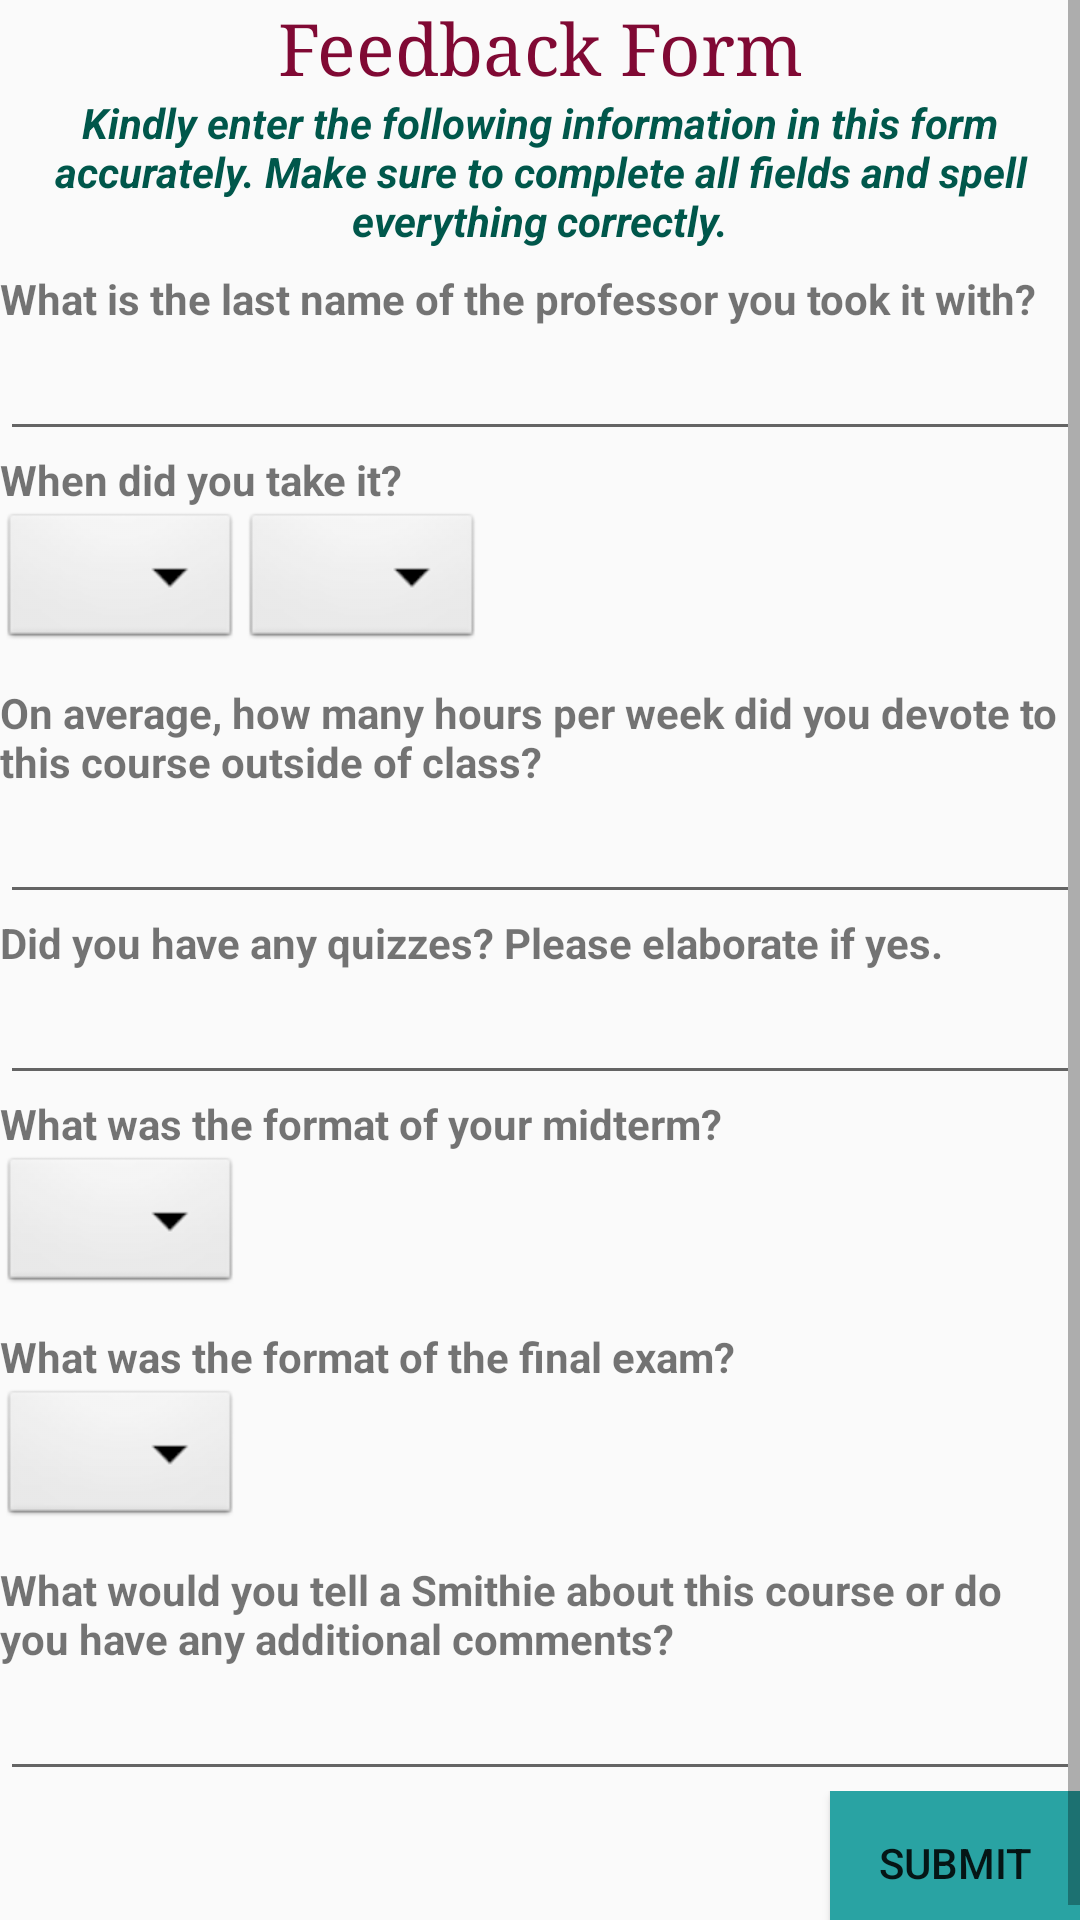

Android layout source for this screen:
<!-- AndroidManifest.xml: application theme AppTheme -->
<!-- res/layout/activity_feedback_form.xml -->
<?xml version="1.0" encoding="utf-8"?>
<LinearLayout xmlns:android="http://schemas.android.com/apk/res/android"
    xmlns:app="http://schemas.android.com/apk/res-auto"
    xmlns:tools="http://schemas.android.com/tools"
    android:layout_width="match_parent"
    android:layout_height="match_parent"
    android:orientation="vertical"
    tools:context=".FeedbackForm">




    <ScrollView
        android:layout_width="match_parent"
        android:layout_height="match_parent">

        <LinearLayout
            android:layout_width="match_parent"
            android:layout_height="wrap_content"
            android:orientation="vertical">

            <TextView
                android:id="@+id/InstTitle"
                android:layout_width="match_parent"
                android:layout_height="wrap_content"
                android:gravity="center"
                android:text="@string/InstTitle"
                android:textColor="@color/colorAccent"
                android:textFontWeight="2"
                android:textSize="24sp"
                android:textStyle="bold"
                android:typeface="normal"
                app:fontFamily="serif" />

            <TextView
                android:id="@+id/Instructions"
                android:layout_width="match_parent"
                android:layout_height="wrap_content"
                android:gravity="center"
                android:paddingBottom="7dp"
                android:text="@string/Instructions"
                android:textAllCaps="false"
                android:textColor="@color/colorPrimaryDark"
                android:textStyle="bold|italic" />

            <TextView
                android:id="@+id/Q1"
                android:layout_width="match_parent"
                android:layout_height="wrap_content"
                android:text="@string/Question1"
                android:textStyle="bold" />

            <EditText
                android:id="@+id/Q1Answer"
                android:layout_width="match_parent"
                android:layout_height="wrap_content"
                android:ems="10"
                android:inputType="textPersonName"
                android:text="" />

            <TextView
                android:id="@+id/Q2"
                android:layout_width="match_parent"
                android:layout_height="wrap_content"
                android:text="@string/Question2"
                android:textStyle="bold" />

            <LinearLayout
                android:layout_width="match_parent"
                android:layout_height="wrap_content"
                android:orientation="horizontal">

                <Spinner
                    android:id="@+id/semester"
                    android:layout_width="wrap_content"
                    android:layout_height="wrap_content"
                    android:layout_marginBottom="10dp"
                    android:background="@android:drawable/btn_dropdown"
                    android:spinnerMode="dropdown" />

                <Spinner
                    android:id="@+id/year"
                    android:layout_width="wrap_content"
                    android:layout_height="wrap_content"
                    android:layout_marginBottom="10dp"
                    android:background="@android:drawable/btn_dropdown"
                    android:spinnerMode="dropdown" />

            </LinearLayout>

            <TextView
                android:id="@+id/Q3"
                android:layout_width="match_parent"
                android:layout_height="wrap_content"
                android:text="@string/Question3"
                android:textStyle="bold" />

            <EditText
                android:id="@+id/Q3Answer"
                android:layout_width="match_parent"
                android:layout_height="wrap_content"
                android:ems="10"
                android:inputType="textPersonName"
                android:text="" />

            <TextView
                android:id="@+id/Q4"
                android:layout_width="match_parent"
                android:layout_height="wrap_content"
                android:text="@string/Question4"
                android:textStyle="bold" />

        <LinearLayout
            android:layout_width="match_parent"
            android:layout_height="wrap_content"
            android:orientation="vertical">

            <EditText
                android:id="@+id/quizzesAnswer"
                android:layout_width="match_parent"
                android:layout_height="wrap_content"
                android:ems="10"
                android:inputType="textPersonName"
                android:text="" />


        </LinearLayout>

            <TextView
                android:id="@+id/Q5"
                android:layout_width="match_parent"
                android:layout_height="wrap_content"
                android:text="@string/Question5"
                android:textStyle="bold" />

            <Spinner
                android:id="@+id/midtermInput"
                android:layout_width="wrap_content"
                android:layout_height="wrap_content"
                android:layout_marginBottom="10dp"
                android:background="@android:drawable/btn_dropdown"
                android:spinnerMode="dropdown" />

            <TextView
                android:id="@+id/Q6"
                android:layout_width="match_parent"
                android:layout_height="wrap_content"
                android:text="@string/Question6"
                android:textStyle="bold" />

            <Spinner
                android:id="@+id/finalInput"
                android:layout_width="wrap_content"
                android:layout_height="wrap_content"
                android:layout_marginBottom="10dp"
                android:background="@android:drawable/btn_dropdown"
                android:spinnerMode="dropdown" />
            <TextView
                android:id="@+id/Q8"
                android:layout_width="match_parent"
                android:layout_height="wrap_content"
                android:text="@string/Question8"
                android:textStyle="bold" />
            <EditText
                android:id="@+id/comments"
                android:layout_width="match_parent"
                android:layout_height="wrap_content"
                android:ems="10"
                android:inputType="textPersonName"
                android:text="" />

            <RelativeLayout
                android:layout_width="match_parent"
                android:layout_height="wrap_content">

                <Button
                    android:id="@+id/button"
                    android:layout_width="250px"
                    android:layout_height="wrap_content"
                    android:layout_alignParentRight="true"
                    android:layout_alignParentBottom="true"
                    android:background="@color/colorPrimary"
                    android:onClick="feedbackSubmit"

                    android:text="@string/welcomepagesubmit" />

            </RelativeLayout>
        </LinearLayout>
    </ScrollView>
</LinearLayout>
<!-- resources referenced by this layout -->
<resources>
  <color name="colorAccent">#800934</color>
  <color name="colorPrimary">#29a3a3</color>
  <color name="colorPrimaryDark">#00574b</color>
  <string name="InstTitle">Feedback Form</string>
  <string name="Instructions">Kindly enter the following information in this form accurately.
          Make sure to complete all fields and spell everything correctly.</string>
  <string name="Question1">What is the last name of the professor you took it with?</string>
  <string name="Question2">When did you take it?</string>
  <string name="Question3">On average, how many hours per week did you devote to this course outside of class?</string>
  <string name="Question4">Did you have any quizzes? Please elaborate if yes.</string>
  <string name="Question5">What was the format of your midterm?</string>
  <string name="Question6">What was the format of the final exam?</string>
  <string name="Question8">What would you tell a Smithie about this course or do you have any additional comments?</string>
  <string name="welcomepagesubmit">Submit</string>
  <style name="AppTheme" parent="Theme.AppCompat.Light.DarkActionBar">
          
          <item name="colorPrimary">@color/colorPrimary</item>
          <item name="colorPrimaryDark">@color/colorPrimaryDark</item>
          <item name="colorAccent">@color/colorAccent</item>
      </style>
</resources>
